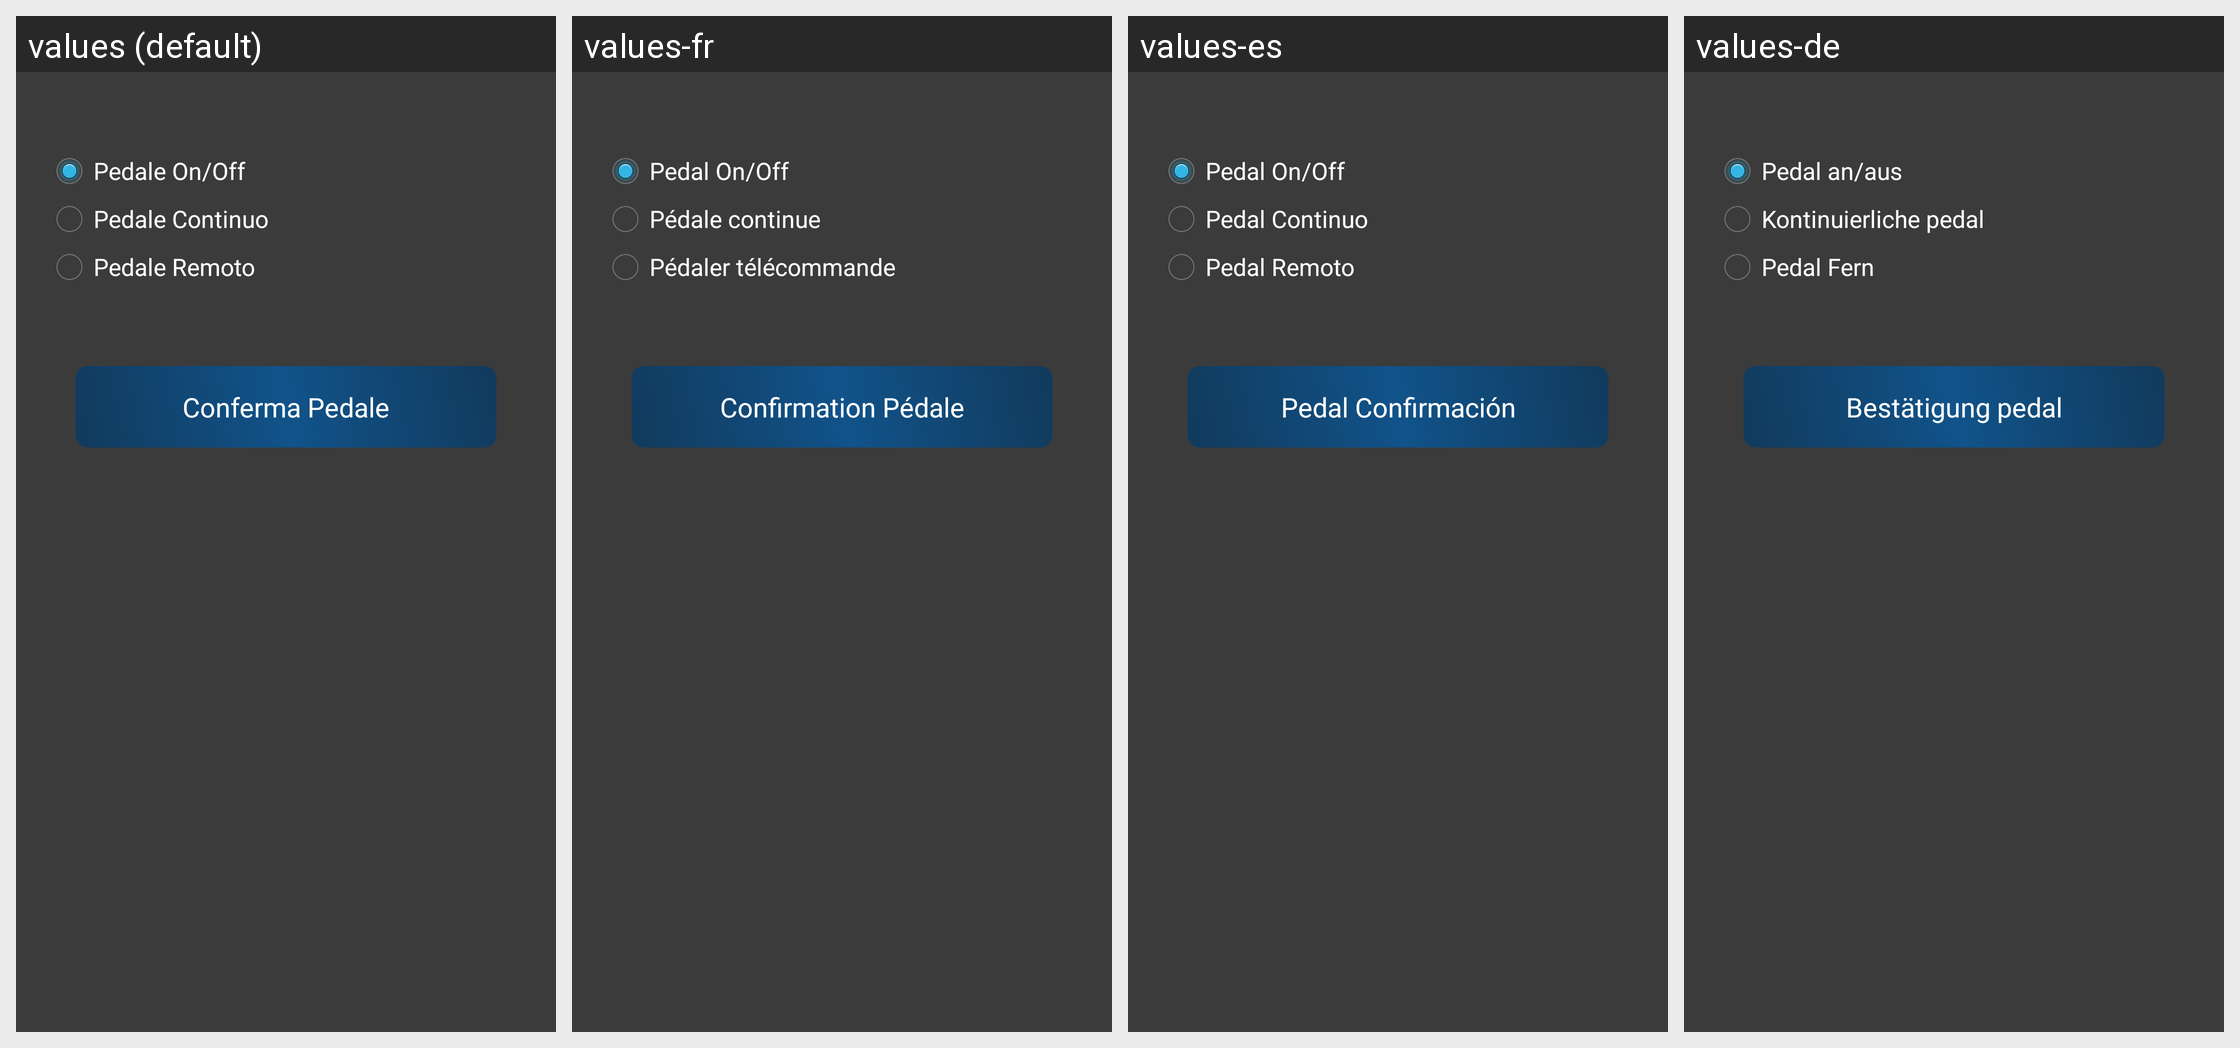

Strings drawn on this Android screen and how each of the app's shown locales translates them:
Android screen res/layout/activity_foot.xml rendered under 4 locales, left to right: values (default), values-fr, values-es, values-de. Device: Nexus 5 (rendered at 1080×1920; each locale shown at half size, 540×960, under a caption strip naming it); theme AppTheme.
Other locales in the repository, not shown: values-en, values-it, values-ja, values-pt, values-ru, values-zh.
Strings drawn on this screen, with the default value and each locale's value (text and hints the layout hard-codes, and strings that could not be matched under every locale, appear in the picture but are not listed):

continuous
  values: Pedale On/Off
  values-fr: Pedal On/Off
  values-es: Pedal On/Off
  values-de: Pedal an/aus

toggle
  values: Pedale Continuo
  values-fr: Pédale continue
  values-es: Pedal Continuo
  values-de: Kontinuierliche pedal

toggle_phone
  values: Pedale Remoto
  values-fr: Pédaler télécommande
  values-es: Pedal Remoto
  values-de: Pedal Fern

conferma_foot
  values: Conferma Pedale
  values-fr: Confirmation Pédale
  values-es: Pedal Confirmación
  values-de: Bestätigung pedal
